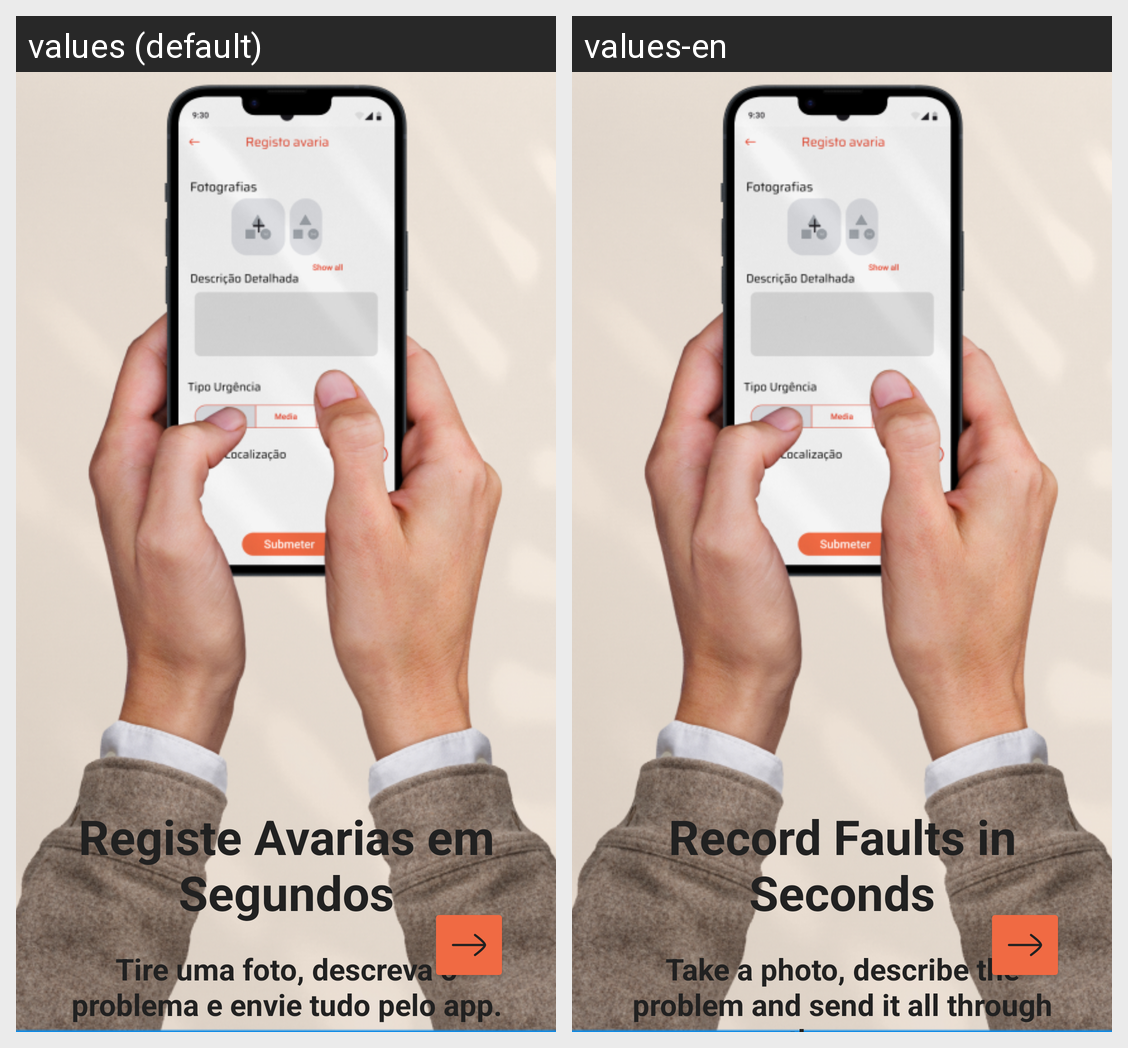

The same Android screen rendered under two of its app's locales, left to right. List the strings drawn on it with the default value and each locale's translation.
Android screen res/layout/fragment_onboarding2.xml rendered under 2 locales, left to right: values (default), values-en. Device: Nexus 5 (rendered at 1080×1920; each locale shown at half size, 540×960, under a caption strip naming it); theme Theme.MainTrack.
Strings drawn on this screen, with the default value and each locale's value (text and hints the layout hard-codes, and strings that could not be matched under every locale, appear in the picture but are not listed):

splash_screen_2
  values: Registe Avarias em Segundos
  values-en: Record Faults in Seconds

splash_screen_2_text
  values: Tire uma foto, descreva o problema e envie tudo pelo app.
  values-en: Take a photo, describe the problem and send it all through the app.
